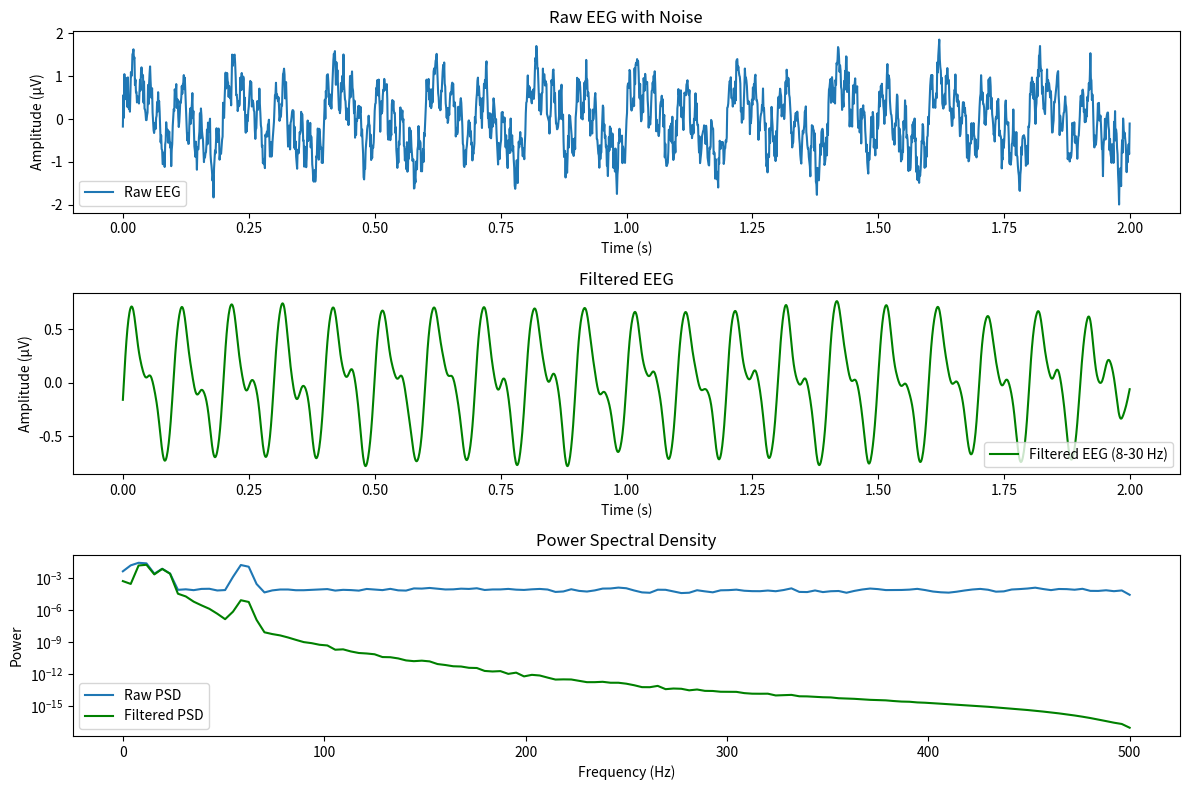
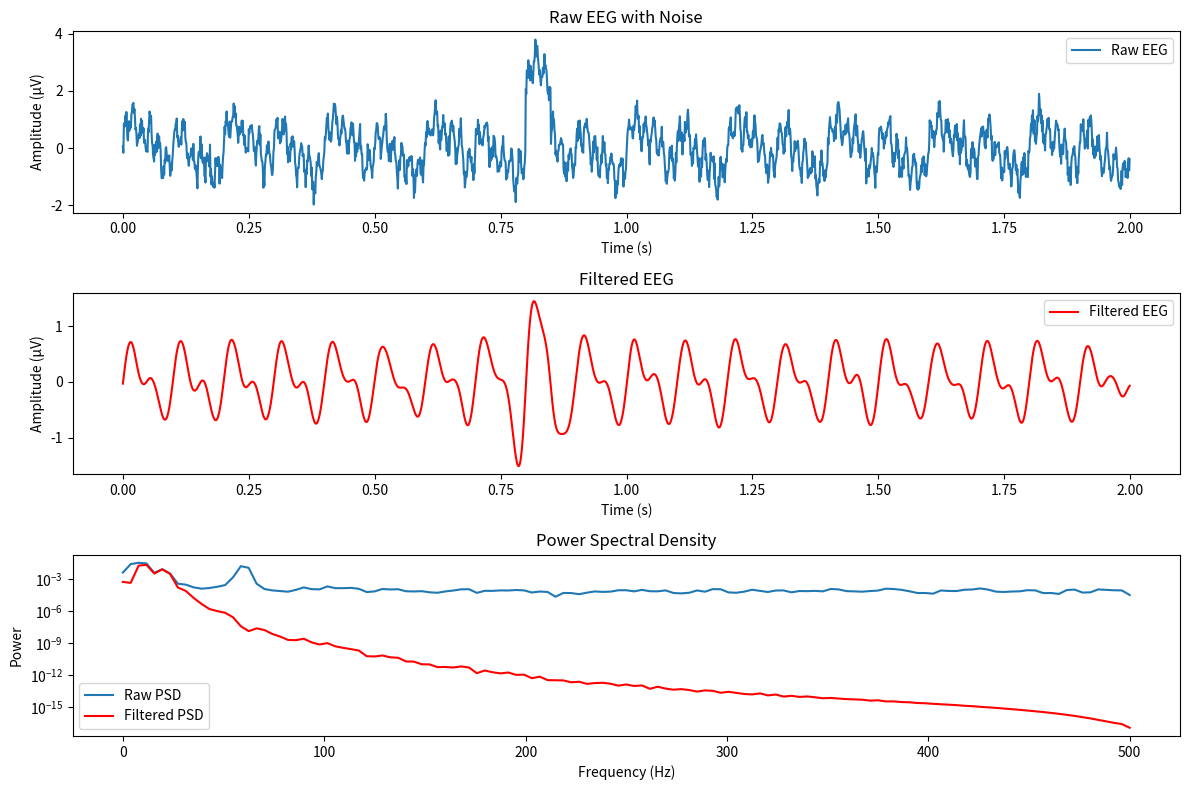

Generate these figures, in order, with matplotlib:
# -*- coding: utf-8 -*-
"""day2_eeg_filter.py

Automatically generated by Colab.

Original file is located at
    https://colab.research.google.com/<link-removed>
"""

import numpy as np
import matplotlib.pyplot as plt
from scipy import signal

# Parameters
fs = 1000  # Sampling freq (Hz)
t = np.arange(0, 2, 1/fs)  # 2 seconds

# Simulate EEG with brain signals + noise
theta = 0.4 * np.sin(2 * np.pi * 5 * t)    # 5 Hz
alpha = 0.6 * np.sin(2 * np.pi * 10 * t)   # 10 Hz
beta = 0.3 * np.sin(2 * np.pi * 20 * t)    # 20 Hz
power_noise = 0.5 * np.sin(2 * np.pi * 60 * t)  # 60 Hz artifact
random_noise = 0.2 * np.random.normal(0, 1, len(t))  # Random noise
eeg_signal = theta + alpha + beta + power_noise + random_noise

# Design a band-pass filter (8-30 Hz for alpha + beta)
lowcut = 8.0   # Hz
highcut = 30.0 # Hz
nyquist = fs / 2
low = lowcut / nyquist
high = highcut / nyquist
b, a = signal.butter(2, [low, high], btype='band')  # 2nd-order Butterworth

# Apply filter
filtered_signal = signal.filtfilt(b, a, eeg_signal)

# Plot raw vs. filtered
plt.figure(figsize=(12, 8))
plt.subplot(3, 1, 1)
plt.plot(t, eeg_signal, label="Raw EEG")
plt.xlabel("Time (s)")
plt.ylabel("Amplitude (µV)")
plt.title("Raw EEG with Noise")
plt.legend()

plt.subplot(3, 1, 2)
plt.plot(t, filtered_signal, label="Filtered EEG (8-30 Hz)", color='green')
plt.xlabel("Time (s)")
plt.ylabel("Amplitude (µV)")
plt.title("Filtered EEG")
plt.legend()

# PSD comparison
freqs_raw, psd_raw = signal.welch(eeg_signal, fs, nperseg=256)
freqs_filt, psd_filt = signal.welch(filtered_signal, fs, nperseg=256)
plt.subplot(3, 1, 3)
plt.semilogy(freqs_raw, psd_raw, label="Raw PSD")
plt.semilogy(freqs_filt, psd_filt, label="Filtered PSD", color='green')
plt.xlabel("Frequency (Hz)")
plt.ylabel("Power")
plt.title("Power Spectral Density")
plt.legend()
plt.tight_layout()
plt.show()

import numpy as np
import matplotlib.pyplot as plt
from scipy import signal

fs = 1000
t = np.arange(0, 2, 1/fs)

theta = 0.4 * np.sin(2 * np.pi * 5 * t)
alpha = 0.6 * np.sin(2 * np.pi * 10 * t)
beta = 0.3 * np.sin(2 * np.pi * 20 * t)
power_noise = 0.5 * np.sin(2 * np.pi * 60 * t)
random_noise = 0.2 * np.random.normal(0, 1, len(t))

eeg_signal = theta + alpha + beta + power_noise + random_noise
# eeg_signal = theta + alpha + beta + random_noise

eeg_signal[800:850] += 2.0

# Band-pass 8-30 Hz keeps alpha/beta for motor imagery or attention tasks

lowcut = 8.0
highcut = 30.0
nyquist = fs/ 2
low = lowcut / nyquist
high = highcut / nyquist
cutoff = 1.0
b_1, a_1 = signal.butter(2, [58/nyquist, 62/nyquist], btype='bandstop')
b_2, a_2 = signal.butter(2, [cutoff/nyquist], btype='high')
b_3, a_3 = signal.butter(2, [low, high], btype='band')

filtered_signal_1 = signal.filtfilt(b_1, a_1, eeg_signal)
filtered_signal_2 = signal.filtfilt(b_2, a_2, filtered_signal_1)
filtered_signal = signal.filtfilt(b_3, a_3, filtered_signal_2)


plt.figure(figsize=(12, 8))
plt.subplot(3, 1, 1)
plt.plot(t, eeg_signal, label="Raw EEG")
plt.xlabel("Time (s)")
plt.ylabel("Amplitude (µV)")
plt.title("Raw EEG with Noise")
plt.legend()

plt.subplot(3, 1, 2)
plt.plot(t, filtered_signal, label="Filtered EEG", color='red')
plt.xlabel("Time (s)")
plt.ylabel("Amplitude (µV)")
plt.title("Filtered EEG")
plt.legend()

freqs_raw, psd_raw = signal.welch(eeg_signal, fs, nperseg=256)
freqs_filt, psd_filt = signal.welch(filtered_signal, fs, nperseg=256)
plt.subplot(3, 1, 3)
plt.semilogy(freqs_raw, psd_raw, label="Raw PSD")
plt.semilogy(freqs_filt, psd_filt, label="Filtered PSD", color='red')
plt.xlabel("Frequency (Hz)")
plt.ylabel("Power")
plt.title("Power Spectral Density")
plt.legend()
plt.tight_layout()
plt.show()

